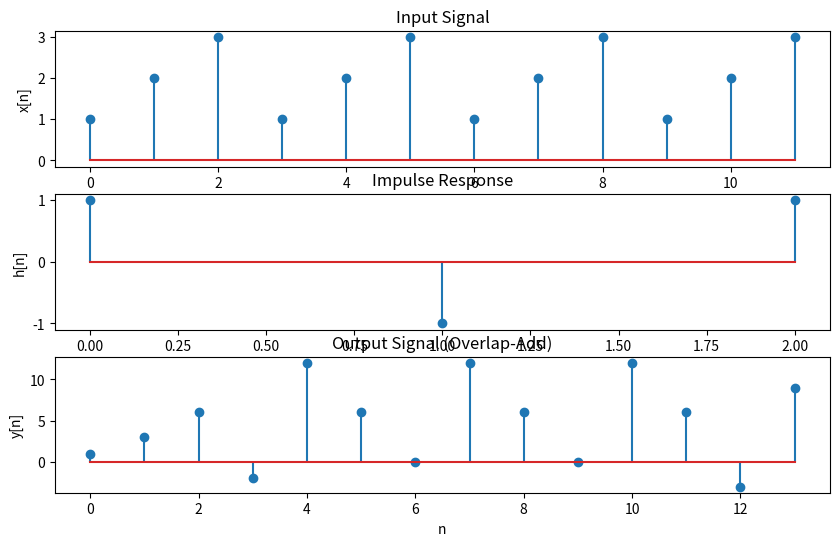

Recreate this plot in Python.
import numpy as np
import matplotlib.pyplot as plt

def overlap_add(x, h):
    """
    Performs overlap-add convolution without using FFT.

    Args:
        x: Input signal.
        h: Impulse response.

    Returns:
        y: Output signal.
    """

    M = len(h)  # Filter length
    N = len(x)  # Signal length

    # Determine block size and overlap
    L = M  # Block size
    R = L // 2  # Overlap

    # Initialize output signal
    y = np.zeros(N + M - 1)

    # Process blocks
    for n in range(0, N, R):
        # Extract block from input signal
        x_block = x[n:n+L]

        # Zero-pad the block
        x_padded = np.pad(x_block, (0, M-L), 'constant', constant_values=(0, 0))

        # Linear convolution of block with filter
        y_block = np.convolve(x_padded, h)

        # Overlap-add the block to the output
        y[n:n+L+M-1] += y_block

    return y

# Example usage
x = np.array([1,2,3,1,2,3,1,2,3,1,2,3])
h = np.array([1, -1,1])

y = overlap_add(x, h)
print(y)

# Plot the signals
plt.figure(figsize=(10, 6))
plt.subplot(3, 1, 1)
plt.stem(x)
plt.title('Input Signal')
plt.xlabel('n')
plt.ylabel('x[n]')

plt.subplot(3, 1, 2)
plt.stem(h)
plt.title('Impulse Response')
plt.xlabel('n')
plt.ylabel('h[n]')

plt.subplot(3, 1, 3)
plt.stem(y)
plt.title('Output Signal (Overlap-Add)')
plt.xlabel('n')
plt.ylabel('y[n]')

#plt.tight_layout()
plt.show()
